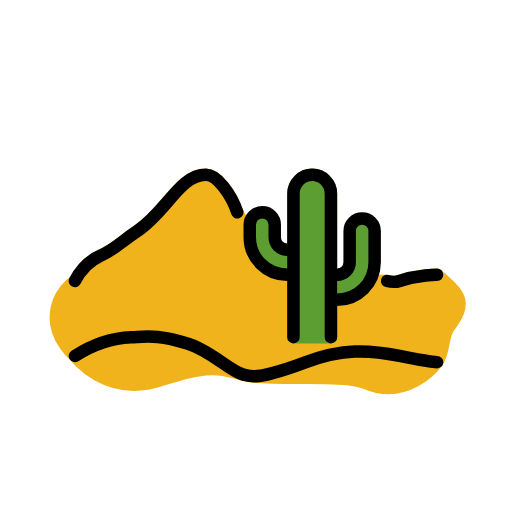
t = 0.00 s
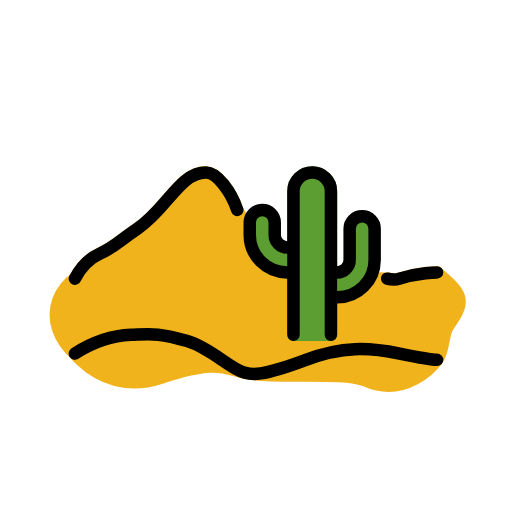
t = 0.48 s
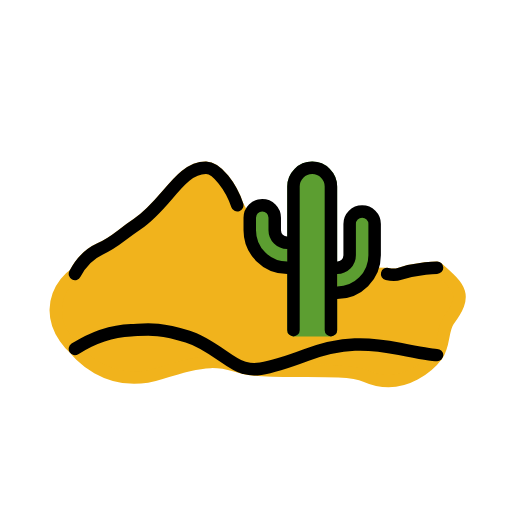
t = 1.43 s
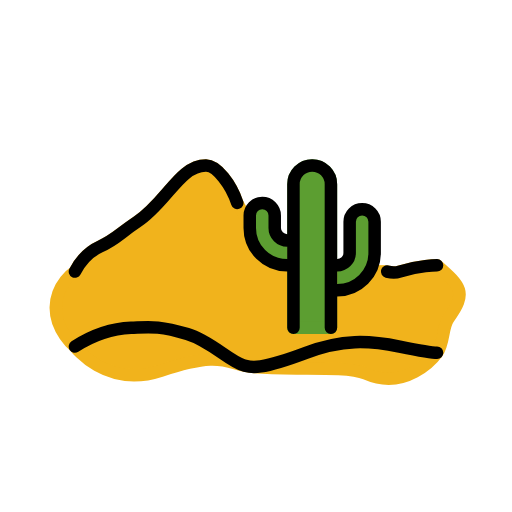
t = 1.90 s
t = 2.38 s: frame unchanged from t = 1.43 s, image omitted
t = 3.33 s: frame unchanged from t = 0.48 s, image omitted

The animated SVG that drew these frames (rendered in a browser with its animation timeline set to each time). Animation: 1 SMIL element (animateTransform=1); one cycle of 3.80 s, repeats indefinitely.

<?xml version='1.0' encoding='utf-8'?>
<svg xmlns="http://www.w3.org/2000/svg" id="emoji" viewBox="-5 -5 82 82" width="200" height="200" role="img">
  <title>OpenMoji: desert</title><g><g id="color">
    <path fill="#F1B31C" stroke="#F1B31C" stroke-linecap="round" stroke-linejoin="round" stroke-miterlimit="10" stroke-width="2" d="M65,39c0,0-3,0-6,1c-0.8645,0.2882-2,0-2,0c-8.4167,0-12-1.5833-12-1.5833s-5.8333-3.5-7.9167-4.4167C35,33.0833,33,29,33,29 c-1-3-3.2795-5.9886-5-6c-4.208-0.0278-6.2539,5.836-11,9c-3,2-3.3904,2.8141-6,4c-2.2725,1.0328-3.4741,2.9802-4,4 c0,0-2.9792,1.9375-3.0625,5.6875C3.8542,49.4375,7,52,7,52s5,6.75,13.75,3.875c9.1873-3.0187,10.2042-1.4848,13.6508-0.7647 c4.6036,0.9617,15.7242-0.2978,19.1825,1.223C59.8946,59.1088,64.3621,53.8771,65,53c1.1878-1.6332,0.7901-4.1216,1.8333-5.5417 C69.8333,43.375,68.875,42.375,65,39z" />
    <path fill="#5c9e31" stroke="#5c9e31" stroke-linecap="round" stroke-linejoin="round" stroke-miterlimit="10" stroke-width="2" d="M48,49V26c0-1.6569-1.3431-3-3-3l0,0c-1.6569,0-3,1.3431-3,3v23H48z" />
    <path fill="#5C9E31" stroke="none" stroke-linecap="round" stroke-linejoin="round" stroke-miterlimit="10" stroke-width="2" d="M41,35c-1.1046,0-2-0.8954-2-2v-2c0-1.1046-0.8954-2-2-2l0,0c-1.1046,0-2,0.8954-2,2v2c0,3.3137,2.6863,6,6,6" />
    <path fill="#5C9E31" stroke="none" stroke-linecap="round" stroke-linejoin="round" stroke-miterlimit="10" stroke-width="2" d="M49,39c1.1046,0,2-0.8954,2-2v-5c0-1.1046,0.8954-2,2-2l0,0c1.1046,0,2,0.8954,2,2v5c0,3.3137-2.6863,6-6,6" />
  </g>
  <g id="hair" />
  <g id="skin" />
  <g id="skin-shadow" />
  <g id="line">
    <path fill="none" stroke="#000000" stroke-linecap="round" stroke-linejoin="round" stroke-miterlimit="10" stroke-width="2" d="M48,49V26c0-1.6569-1.3431-3-3-3l0,0c-1.6569,0-3,1.3431-3,3v23" />
    <path fill="none" stroke="#000000" stroke-linecap="round" stroke-linejoin="round" stroke-miterlimit="10" stroke-width="2" d="M41,35c-1.1046,0-2-0.8954-2-2v-2c0-1.1046-0.8954-2-2-2l0,0c-1.1046,0-2,0.8954-2,2v2c0,3.3137,2.6863,6,6,6" />
    <path fill="none" stroke="#000000" stroke-linecap="round" stroke-linejoin="round" stroke-miterlimit="10" stroke-width="2" d="M49,39c1.1046,0,2-0.8954,2-2v-5c0-1.1046,0.8954-2,2-2l0,0c1.1046,0,2,0.8954,2,2v5c0,3.3137-2.6863,6-6,6" />
    <path fill="none" stroke="#000000" stroke-linecap="round" stroke-linejoin="round" stroke-miterlimit="10" stroke-width="2" d="M65,53c-1,0-5.1773-0.8355-6-1c-5-1-9.1501-1.1937-15,1c-8,3-8.9429,2.2591-10,2c-2.1584-0.5291-5.1975-3.8697-9-5 c-4.706-1.3989-6.1016-1.111-9-1c-1.8477,0.0708-5.1262,0.5229-9,3" />
    <path fill="none" stroke="#000000" stroke-linecap="round" stroke-linejoin="round" stroke-miterlimit="10" stroke-width="2" d="M7,40c0.5259-1.0198,1.7275-2.9672,4-4c2.6096-1.1859,3-2,6-4c4.7461-3.164,6.792-9.0278,11-9c1.7205,0.0114,4,3,5,6" />
    <path fill="none" stroke="#000000" stroke-linecap="round" stroke-linejoin="round" stroke-miterlimit="10" stroke-width="2" d="M65,39c0,0-3,0-6,1c-0.8645,0.2882-2,0-2,0" />
  </g>
<animateTransform attributeName="transform" type="translate" values="0 0;0 -1.5;0 0" dur="3.8s" repeatCount="indefinite" /></g></svg>
